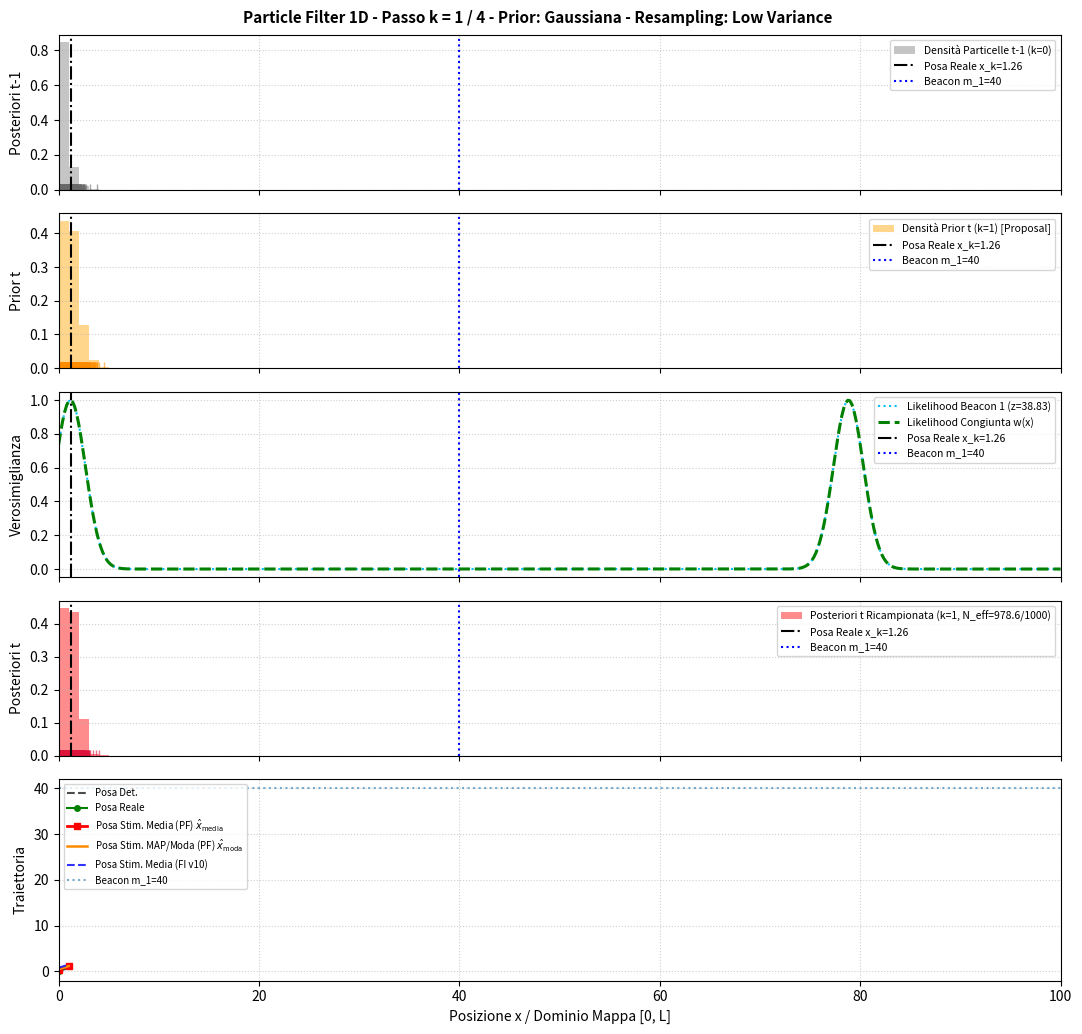
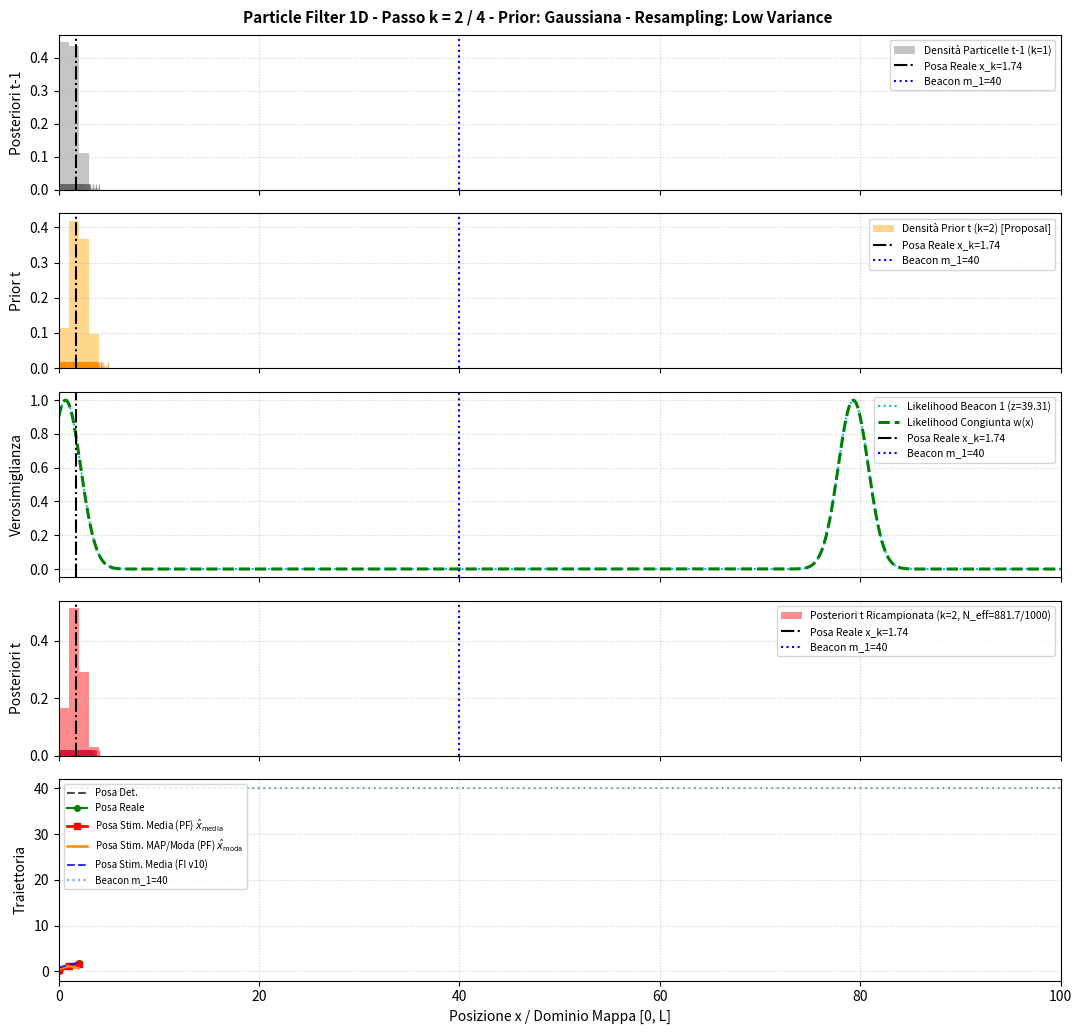
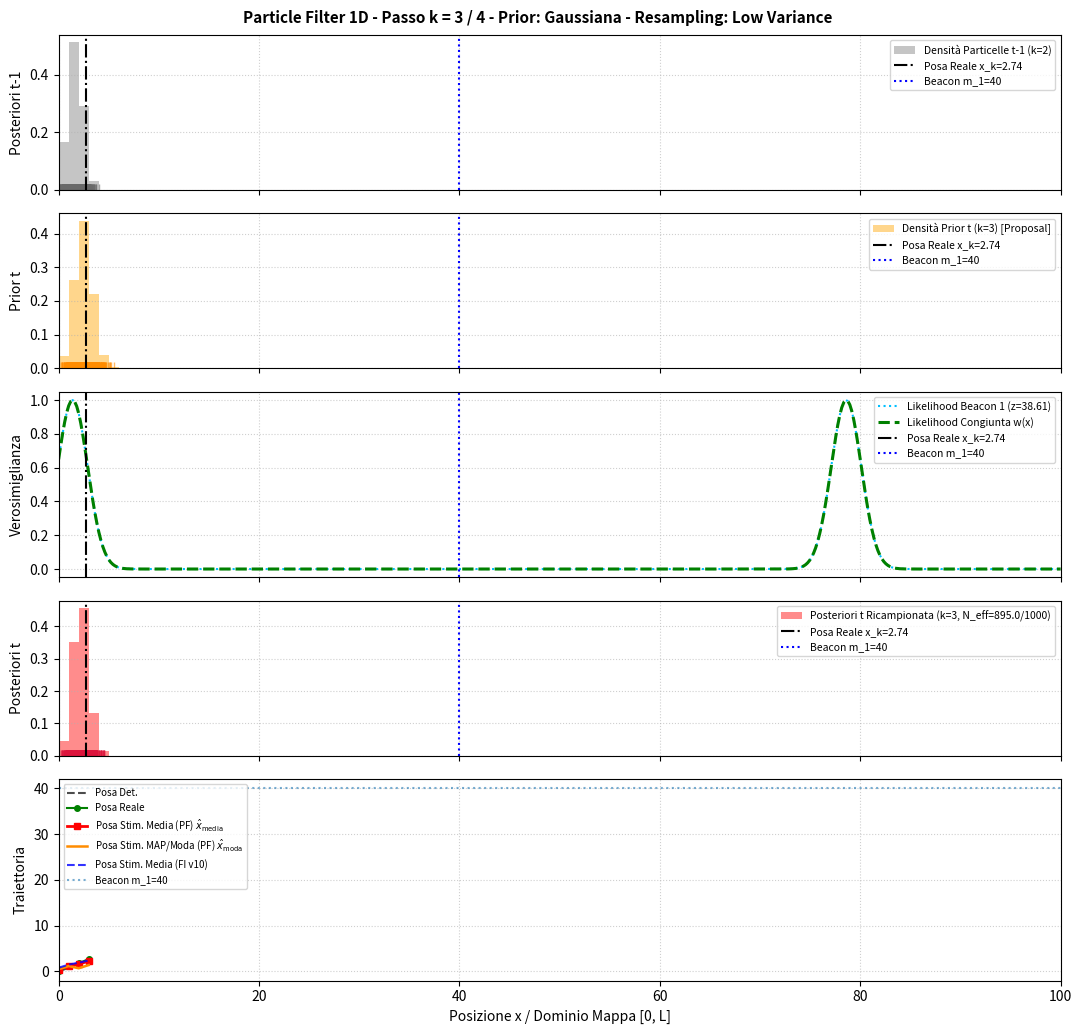
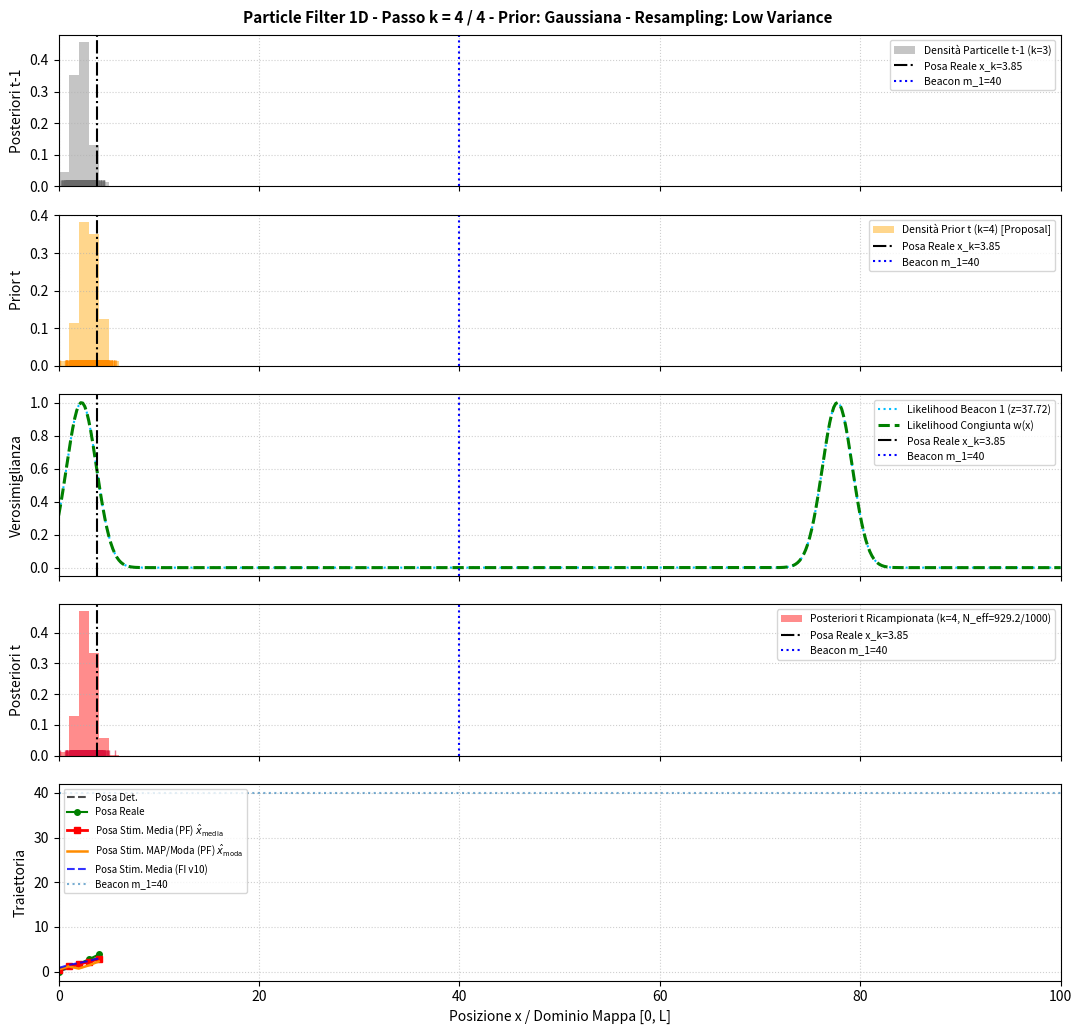
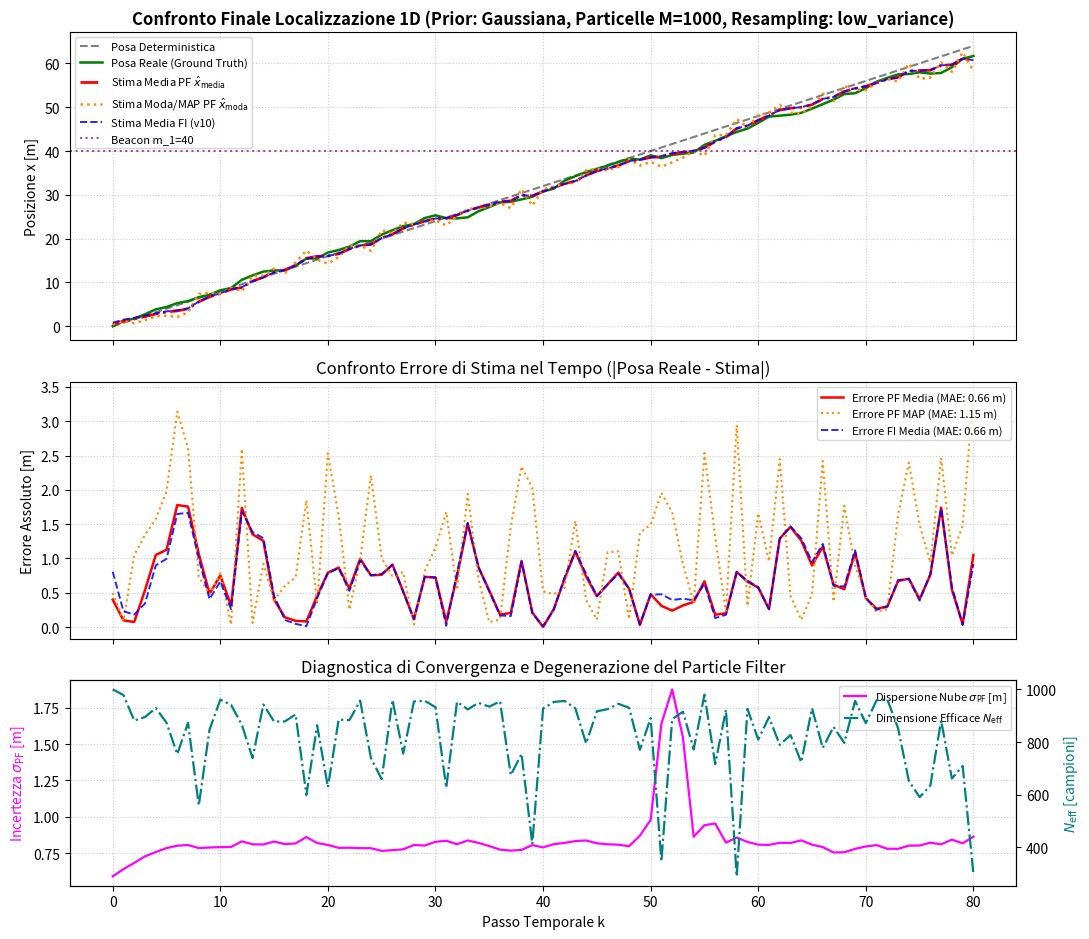

Reproduce these figures in Python, in order.
r"""
===============================================================================
PARTICLE FILTER PER ROBOT 1D (Monte Carlo Localization - MCL) - VERSIONE v1.0
Corso: Autonomous Robotics - Prof. Paolo Valigi
Data: 14 Ottobre 2026
Autore: Pair Programming Assistant (Antigravity) & Studente

DETTAGLI DEL MODELLO E SPECIFICHE DIDATTICHE:

1) MODELLO DI MOTO (Cinematica 1D Stocastica):
   - Equazione reale/stocastica del robot:
     x_{sto, k} = x_{sto, k-1} + u_k + nu_k,   con nu_k ~ N(0, sigma_x_sim^2)
   - Moto deterministico di riferimento (odometria ideale priva di rumore):
     x_{det, k} = x_{det, k-1} + u_k
   - Generazione di campioni nel filtro (Sample Motion Model / Proposal Distribution):
     x_t^[m] ~ p(x_t | x_{t-1}^[m], u_t)
     x_t^[m] = x_{t-1}^[m] + u_k + nu_{loc}^[m],  con nu_{loc}^[m] ~ N(0, sigma_x_loc^2)
   - Motivazione ingegneristica: a differenza del Filtro ad Istogramma (che richiede
     di calcolare la matrice di transizione discreta completa P(x_t | x_{t-1}, u_t)
     con costo O(K^2)), il Particle Filter richiede unicamente un modello *generativo*,
     estraendo campioni numerici in O(M).

2) MODELLO DI MISURA (Sensore Range da Beacon Noti):
   - Modello Diretto nel Simulatore (Ground Truth):
     z_{i, k} = |x_{sto, k} - m_i| + w_{i, k},  con w_{i, k} ~ N(0, sigma_z_sim^2)
   - Modello di Verosimiglianza nel Filtro (Measurement Model / Likelihood):
     Misura attesa per la particella m-esima: z_{exp, i}(x_t^[m]) = |x_t^[m] - m_i|
     Verosimiglianza del singolo beacon:
       L_i(x_t^[m]) = (1 / sqrt(2*pi*sigma_z_loc^2)) * exp( - (z_{i,k} - z_{exp, i})^2 / (2*sigma_z_loc^2) )
     Verosimiglianza congiunta (Fattore di Importanza non normalizzato):
       w_t^[m] = PROD_i L_i(x_t^[m])

3) IMPORTANCE SAMPLING E RICAMPIONAMENTO (SIR - Sampling Importance Resampling):
   - Self-Normalized Importance Sampling (SNIS):
     Poiché la target f(x) = bel(x_t) è nota solo a meno della costante eta = 1/p(z_t),
     calcoliamo i pesi grezzi w_t^[m] = p(z_t | x_t^[m]) e li normalizziamo:
       \tilde{w}_t^[m] = w_t^[m] / SUM_j(w_t^[j])
   - Numero Effettivo di Particelle (Diagnostica di Degenerazione):
     N_eff = 1 / SUM_m (\tilde{w}_t^[m])^2   in [1, M]
   - Algoritmi di Ricampionamento implementati:
     a) Low-Variance Resampling (Campionamento Sistematico di Thrun, O(M)):
        Pettine a passo fisso 1/M con singolo offset casuale r in [0, 1/M).
        Minimizza la varianza di campionamento ed è lo standard in ROS/AMCL.
     b) Roulette Wheel (Multinomial Resampling, O(M log M)):
        Campionamento indipendente con ricerca dicotomica su CDF discreta.

4) STIME DELLA POSA E CONFRONTO:
   - Stima Media (Valore Atteso Pesato): \hat{x}_mean = SUM_m (\tilde{w}_t^[m] * x_t^[m])
   - Stima Moda (Maximum A Posteriori - MAP): posa della particella con peso massimo
   - Benchmark integrato con Filtro ad Istogramma (v10) per confronto contestuale.
===============================================================================
"""

import math
import numpy as np
import matplotlib.pyplot as plt


# =============================================================================
# 1. CLASSE SIMULATORE (Mondo Reale e Generazione Dati)
# =============================================================================
class SimulatoreRobot1D:
    """
    Simula la fisica, la cinematica del robot e le osservazioni dei sensori (Ground Truth).
    Mantiene la perfetta compatibilità e parità di condizioni rispetto al file v10.
    """

    def __init__(
        self,
        L: float = 100.0,
        x0: float = 0.0,
        T_finale: int = 80,
        u_x: float = 0.8,
        landmarks: list = None,
        sigma_x_sim: float = 0.5,
        sigma_z_sim: float = 1.5,
        seed: int = 42,  # Impostare a None per disattivare la riproducibilità deterministica
    ):
        """
        Inizializza l'ambiente di simulazione reale.

        Scelta progettuale del seed: fissare il seed consente di generare esattamente
        la stessa traiettoria reale e le stesse misure rumorose, rendendo possibile un
        confronto equo, oggettivo e ripetibile tra Histogram Filter e Particle Filter.
        """
        if seed is not None:
            np.random.seed(seed)

        self.L = float(L)
        self.x0 = float(x0)
        self.T_finale = int(T_finale)
        self.u_x = float(u_x)
        self.landmarks = list(landmarks) if landmarks is not None else [25.0]
        self.sigma_x_sim = float(sigma_x_sim)
        self.sigma_z_sim = float(sigma_z_sim)

    def modello_moto(self, x_prev: float, u: float, stocastico: bool = True) -> float:
        """
        Simula il moto fisico 1D del veicolo.
        x_k = x_{k-1} + u + nu_k, con nu_k ~ N(0, sigma_x_sim^2)
        """
        rumore = np.random.normal(0.0, self.sigma_x_sim) if stocastico else 0.0
        return x_prev + u + rumore

    def modello_misura_diretto(self, x: float, stocastico: bool = True) -> np.ndarray:
        """
        Simula la lettura sensoriale di distanza (range) rispetto a tutti i beacon noti.
        z_{i, k} = |x - m_i| + w_{i, k}, con w_{i, k} ~ N(0, sigma_z_sim^2)
        """
        misure = []
        for m in self.landmarks:
            z_aspettata = abs(x - m)
            rumore = np.random.normal(0.0, self.sigma_z_sim) if stocastico else 0.0
            misure.append(z_aspettata + rumore)
        return np.array(misure, dtype=float)

    def genera_traiettoria(self):
        """
        Genera a priori l'intera sequenza temporale di stati reali e misure rumorose.
        Ritorna:
            x_det: traiettoria puramente deterministica (senza rumore)
            x_sto: traiettoria reale del robot (Ground Truth stocastica)
            z_sto: matrice delle misure (T_finale + 1, num_landmarks)
        """
        num_lm = len(self.landmarks)
        x_det = np.zeros(self.T_finale + 1, dtype=float)
        x_sto = np.zeros(self.T_finale + 1, dtype=float)
        z_sto = np.zeros((self.T_finale + 1, num_lm), dtype=float)

        x_det[0] = self.x0
        x_sto[0] = self.x0
        z_sto[0] = self.modello_misura_diretto(x_sto[0], stocastico=True)

        for k in range(1, self.T_finale + 1):
            x_det[k] = self.modello_moto(x_det[k - 1], self.u_x, stocastico=False)
            x_sto[k] = self.modello_moto(x_sto[k - 1], self.u_x, stocastico=True)
            z_sto[k] = self.modello_misura_diretto(x_sto[k], stocastico=True)

        return x_det, x_sto, z_sto


# =============================================================================
# 2. CLASSE FILTRO A PARTICELLE (Monte Carlo Localization - 1D MCL)
# =============================================================================
class FiltroParticelle1D:
    """
    Implementa l'algoritmo di stima stocastica non-parametrica tramite Particle Filter (MCL).
    Rappresenta la distribuzione di probabilità continua tramite un set di M particelle pesate.
    """

    def __init__(
        self,
        L: float,
        u_x: float,
        landmarks: list,
        M: int = 1000,
        sigma_x_loc: float = 0.5,
        sigma_z_loc: float = 1.5,
        tipo_prior: str = "gaussiana",
        sigma_prior: float = 1.0,
        x0_prior: float = 0.0,
        metodo_resampling: str = "low_variance",
        gestione_bordi: str = "clip",
    ):
        """
        Inizializza il Particle Filter.

        Parametri:
            L: estensione dello spazio continuo [0, L]
            u_x: comando di controllo di traslazione nominale
            landmarks: posizioni note dei beacon
            M: numero di particelle (campioni stocastici)
            sigma_x_loc: deviazione standard del modello di moto ipotizzato dal filtro
            sigma_z_loc: deviazione standard del modello di misura ipotizzato dal filtro
            tipo_prior: 'gaussiana' (tracking) o 'uniforme' (global localization)
            sigma_prior: deviazione standard dell'incertezza iniziale se gaussiana
            x0_prior: valore medio della posa iniziale ipotizzata se gaussiana
            metodo_resampling: 'low_variance' (predefinito) o 'roulette_wheel'
            gestione_bordi: 'clip' (satura in [0, L]) o 'free' (lascia particelle libere)
        """
        self.L = float(L)
        self.u_x = float(u_x)
        self.landmarks = list(landmarks)
        self.M = int(M)
        self.sigma_x_loc = float(sigma_x_loc)
        self.sigma_z_loc = float(sigma_z_loc)
        self.tipo_prior = tipo_prior.lower()
        self.sigma_prior = float(sigma_prior)
        self.x0_prior = float(x0_prior)
        self.metodo_resampling = metodo_resampling.lower()
        self.gestione_bordi = gestione_bordi.lower()

        # Inizializzazione della popolazione di particelle e dei pesi
        self.particelle = self.inizializza_particelle()
        self.pesi = np.ones(self.M, dtype=float) / float(self.M)
        self.pesi_non_normalizzati = self.pesi.copy()

    def inizializza_particelle(self) -> np.ndarray:
        """
        Genera la popolazione iniziale delle M particelle nello spazio di stato continuo.

        Scelta algoritmica:
        - 'uniforme': campiona M punti casuali da U(0, L). Modella la 'Global Localization',
          in cui non abbiamo alcuna conoscenza pregressa sulla posizione iniziale.
        - 'gaussiana': campiona da N(x0_prior, sigma_prior^2). Modella il 'Position Tracking',
          in cui disponiamo di una stima a priori con incertezza limitata attorno a x0.
        """
        if self.tipo_prior == "uniforme":
            p = np.random.uniform(0.0, self.L, size=self.M)
        elif self.tipo_prior == "gaussiana":
            p = np.random.normal(self.x0_prior, self.sigma_prior, size=self.M)
            if self.gestione_bordi == "clip":
                p = np.clip(p, 0.0, self.L)
        else:
            raise ValueError("tipo_prior deve essere 'gaussiana' oppure 'uniforme'")
        return p

    def applica_vincolo_bordi(self, particelle: np.ndarray) -> np.ndarray:
        """
        Mantiene le particelle all'interno del dominio fisico della mappa [0, L].
        Scelta di saturazione (clipping): impedisce a particelle rumorose di evadere
        dall'arena nota durante il campionamento della predizione.
        """
        if self.gestione_bordi == "clip":
            return np.clip(particelle, 0.0, self.L)
        return particelle

    def passo_predizione(self, particelle_attuali: np.ndarray) -> np.ndarray:
        """
        Passo di Predizione (Motion Model / Proposal Distribution g(x)):
        Per ciascuna particella m, propaga lo stato secondo il comando u_x
        aggiungendo rumore stocastico gaussiano indipendente:
            x_t^[m] = x_{t-1}^[m] + u_x + nu^[m],  nu^[m] ~ N(0, sigma_x_loc^2)

        Motivazione teorica: ogni particella sperimenta una realizzazione stocastica
        indipendente del rumore di attuazione. Questo garantisce che la nube si disperda
        in modo realistico in assenza di misure correttive.
        """
        rumore_moto = np.random.normal(0.0, self.sigma_x_loc, size=self.M)
        particelle_predette = particelle_attuali + self.u_x + rumore_moto
        return self.applica_vincolo_bordi(particelle_predette)

    def calcola_pesi_misura(
        self, particelle: np.ndarray, z_misure: np.ndarray
    ) -> tuple:
        """
        Passo di Correzione (Measurement Model / Likelihood Weighting):
        Valuta la verosimiglianza delle misure osservate z_misure rispetto a ciascuna
        ipotesi di posa x_t^[m].

        Per prevenire l'underflow numerico nel prodotto di molteplici esponenziali,
        il calcolo della verosimiglianza congiunta viene eseguito nel dominio logaritmico
        tramite il 'Log-Sum-Exp trick' prima della normalizzazione.

        Ritorna:
            pesi_normalizzati: \tilde{w}_t^[m] tale che SUM \tilde{w}_t^[m] = 1.0
            pesi_grezzi: verosimiglianza congiunta non normalizzata w_t^[m]
            like_singole_per_particella: lista delle likelihood per singolo beacon
        """
        log_like_joint = np.zeros(self.M, dtype=float)
        like_singole = []

        costante_norm = 1.0 / (self.sigma_z_loc * math.sqrt(2.0 * math.pi))

        for idx, m in enumerate(self.landmarks):
            z_exp = np.abs(particelle - m)
            errore_misura = z_misure[idx] - z_exp
            log_l_i = -0.5 * (errore_misura / self.sigma_z_loc) ** 2

            # Likelihood del singolo beacon per ogni particella
            l_i = costante_norm * np.exp(log_l_i)
            like_singole.append(l_i)

            # Accumulo dei logaritmi per il prodotto congiunto (indipendenza condizionata)
            log_like_joint += log_l_i

        # Calcolo stabile dei pesi congiunti (sottrazione del massimo per evitare underflow)
        max_log = np.max(log_like_joint)
        pesi_grezzi = np.exp(log_like_joint - max_log)

        somma_pesi = np.sum(pesi_grezzi)
        if somma_pesi > 0.0 and not np.isnan(somma_pesi):
            pesi_normalizzati = pesi_grezzi / somma_pesi
        else:
            # Fallback di sicurezza: se tutte le particelle sono degeneri, assegna pesi uniformi
            pesi_normalizzati = np.ones(self.M, dtype=float) / float(self.M)

        return pesi_normalizzati, pesi_grezzi, like_singole

    def calcola_neff(self, pesi_norm: np.ndarray) -> float:
        """
        Calcola il numero effettivo di particelle (Effective Sample Size - N_eff):
            N_eff = 1.0 / SUM_m (\tilde{w}_t^[m]^2)

        Significato fisico:
        - N_eff = M: tutti i pesi sono identici (1/M), massima varianza campionaria.
        - N_eff -> 1: una singola particella domina la popolazione, collasso statistico
          (particle depletion / degeneracy).
        """
        somma_quadrati = np.sum(pesi_norm**2)
        if somma_quadrati > 0.0:
            return float(1.0 / somma_quadrati)
        return 1.0

    def ricampionamento(
        self, particelle: np.ndarray, pesi_norm: np.ndarray
    ) -> np.ndarray:
        """
        Passo di Ricampionamento (Resampling with replacement):
        Estrae M nuove particelle equiprobabili selezionando quelle con peso maggiore
        ed eliminando quelle con peso trascurabile.

        Implementa due strategie selezionabili:
        1. 'low_variance' (Campionamento Sistematico / Pettine di Thrun):
           Estrae un singolo offset casuale r in [0, 1/M) e scorre la CDF con passo
           costante 1/M. Vantaggi: complessità deterministica O(M), azzera la varianza
           di campionamento tra campioni e assicura che qualsiasi particella con
           peso >= 1/M venga inclusa con certezza.
        2. 'roulette_wheel' (Campionamento Multinomiale Indipendente):
           Estrae M numeri casuali indipendenti in [0, 1) e usa la ricerca binaria O(M log M).
        """
        if self.metodo_resampling == "low_variance":
            nuove_particelle = np.empty(self.M, dtype=float)
            r = np.random.uniform(0.0, 1.0 / float(self.M))
            c = pesi_norm[0]
            i = 0

            for m in range(self.M):
                u = r + float(m) / float(self.M)
                while u > c and i < self.M - 1:
                    i += 1
                    c += pesi_norm[i]
                nuove_particelle[m] = particelle[i]

            return nuove_particelle

        elif self.metodo_resampling == "roulette_wheel":
            indici = np.random.choice(
                self.M, size=self.M, replace=True, p=pesi_norm
            )
            return particelle[indici].copy()

        else:
            raise ValueError(
                f"Metodo di ricampionamento non valido: '{self.metodo_resampling}'"
            )

    def calcola_stima_media(
        self, particelle: np.ndarray, pesi_norm: np.ndarray
    ) -> float:
        r"""
        Calcola la stima della posa come Valore Atteso Pesato (Media Empirica):
            \hat{x}_mean = SUM_m (\tilde{w}_t^[m] * x_t^[m])
        """
        return float(np.sum(particelle * pesi_norm))

    def calcola_stima_moda(
        self, particelle: np.ndarray, pesi_norm: np.ndarray
    ) -> float:
        """
        Calcola la stima della posa come Moda (Maximum A Posteriori - MAP):
        Identifica la particella che possiede il peso di verosimiglianza massimo
        all'istante corrente prima del ricampionamento.
        """
        idx_max = np.argmax(pesi_norm)
        return float(particelle[idx_max])

    def calcola_dispersione(
        self, particelle: np.ndarray, stima_media: float, pesi_norm: np.ndarray
    ) -> float:
        """
        Calcola la deviazione standard pesata della nube di particelle (misura di incertezza).
        """
        varianza = np.sum(pesi_norm * (particelle - stima_media) ** 2)
        return float(np.sqrt(max(0.0, varianza)))


# =============================================================================
# 3. CLASSE FILTRO AD ISTOGRAMMA (Per Benchmark e Confronto Diretto)
# =============================================================================
class FiltroIstogramma1D:
    """
    Filtro ad Istogramma discreto (Markov Localization su Griglia) conforme a v10.
    Incluso per consentire il confronto analitico e grafico richiesto dall'assignment.
    """

    def __init__(
        self,
        L: float,
        u_x: float,
        landmarks: list,
        bin_size: float = 0.5,
        sigma_x_loc: float = 0.5,
        sigma_z_loc: float = 1.5,
        tipo_prior: str = "gaussiana",
        sigma_prior: float = 1.0,
        x0_prior: float = 0.0,
    ):
        self.L = float(L)
        self.u_x = float(u_x)
        self.landmarks = list(landmarks)
        self.bin_size = float(bin_size)
        self.n_bins = int(np.ceil(self.L / self.bin_size))
        self.bin_edges = np.linspace(0.0, self.L, self.n_bins + 1)
        self.bin_centers = (self.bin_edges[:-1] + self.bin_edges[1:]) / 2.0

        self.sigma_x_loc = float(sigma_x_loc)
        self.sigma_z_loc = float(sigma_z_loc)
        self.tipo_prior = tipo_prior.lower()
        self.sigma_prior = float(sigma_prior)
        self.x0_prior = float(x0_prior)

        self._costruisci_matrice_transizione()
        self.belief = self.inizializza_belief()

    def inizializza_belief(self) -> np.ndarray:
        if self.tipo_prior == "uniforme":
            b = np.ones(self.n_bins, dtype=float) / float(self.n_bins)
        elif self.tipo_prior == "gaussiana":
            b = np.exp(
                -0.5 * ((self.bin_centers - self.x0_prior) / self.sigma_prior) ** 2
            )
            somma = np.sum(b)
            b = b / somma if somma > 0 else np.ones(self.n_bins) / self.n_bins
        else:
            raise ValueError("tipo_prior deve essere 'gaussiana' o 'uniforme'")
        return b

    def _costruisci_matrice_transizione(self):
        grid_i, grid_j = np.meshgrid(self.bin_centers, self.bin_centers, indexing="ij")
        delta_x = grid_i - (grid_j + self.u_x)
        self.transition_matrix = np.exp(-0.5 * (delta_x / self.sigma_x_loc) ** 2) / (
            self.sigma_x_loc * math.sqrt(2.0 * math.pi)
        )
        self.transition_matrix /= np.sum(self.transition_matrix, axis=0, keepdims=True)

    def modello_misura_inverso(self, z_misure: np.ndarray):
        like_singole = []
        like_joint = np.ones(self.n_bins, dtype=float)
        for i, m in enumerate(self.landmarks):
            z_exp = np.abs(self.bin_centers - m)
            like_i = np.exp(-0.5 * ((z_misure[i] - z_exp) / self.sigma_z_loc) ** 2)
            like_singole.append(like_i)
            like_joint *= like_i
        return like_singole, like_joint

    def passo_predizione(self, belief_attuale: np.ndarray) -> np.ndarray:
        return self.transition_matrix @ belief_attuale

    def passo_correzione(self, belief_pred: np.ndarray, z_misure: np.ndarray):
        like_singole, like_joint = self.modello_misura_inverso(z_misure)
        belief_updated = belief_pred * like_joint
        sum_b = np.sum(belief_updated)
        belief_post = belief_updated / sum_b if sum_b > 0 else belief_pred
        return belief_post, like_singole, like_joint

    def calcola_stima_media(self, belief: np.ndarray) -> float:
        return float(np.sum(self.bin_centers * belief))

    def calcola_stima_moda(self, belief: np.ndarray) -> float:
        idx_max = np.argmax(belief)
        return float(self.bin_centers[idx_max])


# =============================================================================
# 4. CLASSE VISUALIZZATORE (5 Pannelli per Particle Filter e Confronto)
# =============================================================================
class VisualizzatoreLocalizzazione1D:
    """
    Gestisce la visualizzazione a 5 pannelli specifica per il Particle Filter,
    mantenendo la piena aderenza visiva al layout della lezione del professore.
    """

    def __init__(
        self,
        L: float,
        landmarks: list,
        visualizza: bool = True,
        salva: bool = False,
        confronta_histogram: bool = True,
        metodo_resampling: str = "low_variance",
    ):
        self.L = float(L)
        self.landmarks = list(landmarks)
        self.visualizza = visualizza
        self.salva = salva
        self.confronta_histogram = confronta_histogram
        self.metodo_resampling = str(metodo_resampling)

    def mostra_passo_dettagliato(
        self,
        k: int,
        N_iniziali: int,
        particelle_prev: np.ndarray,
        particelle_pred: np.ndarray,
        particelle_post: np.ndarray,
        pesi_norm: np.ndarray,
        z_k: np.ndarray,
        sigma_z: float,
        x_sto_k: float,
        t_hist: np.ndarray,
        x_det_hist: np.ndarray,
        x_sto_hist: np.ndarray,
        x_pf_mean_hist: np.ndarray,
        x_pf_mode_hist: np.ndarray,
        x_fi_mean_hist: np.ndarray = None,
        x_fi_mode_hist: np.ndarray = None,
        tipo_prior: str = "gaussiana",
        neff_k: float = 0.0,
        M: int = 1000,
        metodo_resampling: str = None,
    ):
        """
        Genera il grafico a 5 pannelli del Particle Filter:
        1) Posterior t-1: distribuzione empirica delle particelle al passo k-1
        2) Prior t: particelle propagate dal moto (proposal g) al passo k
        3) Verosimiglianza Sensoriale p(z | x): curva analitica valutata su griglia densa
        4) Posterior t: particelle ricampionate (target f) con istogramma di densità
        5) Traiettorie Temporali: confronto stime PF (e FI se attivo) vs Posa Reale
        """
        if not (self.visualizza or self.salva):
            return

        fig, axes = plt.subplots(
            5,
            1,
            figsize=(11, 10.5),
            sharex=True,
            gridspec_kw={"height_ratios": [1, 1, 1.2, 1, 1.3]},
        )
        (ax1, ax2, ax3, ax4, ax_bot) = axes

        # Funzione ausiliaria per linee verticali di riferimento (posa reale e beacon)
        def evidenzia_riferimenti(ax):
            ax.axvline(
                x=x_sto_k,
                color="black",
                linestyle="-.",
                linewidth=1.5,
                label=f"Posa Reale x_k={x_sto_k:.2f}",
            )
            colors = ["blue", "purple", "darkgreen", "crimson", "orange"]
            for idx, m in enumerate(self.landmarks):
                c = colors[idx % len(colors)]
                ax.axvline(
                    x=m,
                    color=c,
                    linestyle=":",
                    linewidth=1.5,
                    label=f"Beacon m_{idx + 1}={m}",
                )
            ax.grid(True, linestyle=":", alpha=0.6)

        # Griglia per istogrammi di densità delle particelle
        n_bins_vis = 100
        bins_vis = np.linspace(0.0, self.L, n_bins_vis + 1)

        # ---------------------------------------------------------------------
        # 1) Posteriori t-1 (k-1)
        # ---------------------------------------------------------------------
        ax1.hist(
            particelle_prev,
            bins=bins_vis,
            density=True,
            color="gray",
            alpha=0.45,
            edgecolor="none",
            label=f"Densità Particelle t-1 (k={k - 1})",
        )
        # Rug plot (campioni singoli alla base)
        ax1.plot(
            particelle_prev,
            np.zeros_like(particelle_prev),
            "|",
            color="dimgray",
            markersize=8,
            alpha=0.6,
        )
        evidenzia_riferimenti(ax1)
        ax1.set_ylabel("Posteriori t-1")
        ax1.legend(loc="upper right", fontsize=7.5)

        # ---------------------------------------------------------------------
        # 2) Prior t (k) - Dopo il comando di moto
        # ---------------------------------------------------------------------
        ax2.hist(
            particelle_pred,
            bins=bins_vis,
            density=True,
            color="orange",
            alpha=0.45,
            edgecolor="none",
            label=f"Densità Prior t (k={k}) [Proposal]",
        )
        ax2.plot(
            particelle_pred,
            np.zeros_like(particelle_pred),
            "|",
            color="darkorange",
            markersize=8,
            alpha=0.6,
        )
        evidenzia_riferimenti(ax2)
        ax2.set_ylabel("Prior t")
        ax2.legend(loc="upper right", fontsize=7.5)

        # ---------------------------------------------------------------------
        # 3) Likelihood Singole e Congiunta nello spazio continuo
        # ---------------------------------------------------------------------
        x_dense = np.linspace(0.0, self.L, 500)
        like_joint_dense = np.ones_like(x_dense)
        colors_like = ["deepskyblue", "darkorchid", "mediumseagreen", "chocolate"]

        costante_norm = 1.0 / (sigma_z * math.sqrt(2.0 * math.pi))
        for idx, m in enumerate(self.landmarks):
            z_exp_dense = np.abs(x_dense - m)
            l_i = costante_norm * np.exp(
                -0.5 * ((z_k[idx] - z_exp_dense) / sigma_z) ** 2
            )
            # Normalizzazione per resa visiva
            l_norm = l_i / np.max(l_i) if np.max(l_i) > 0 else l_i
            ax3.plot(
                x_dense,
                l_norm,
                color=colors_like[idx % len(colors_like)],
                linestyle=":",
                linewidth=1.5,
                label=f"Likelihood Beacon {idx + 1} (z={z_k[idx]:.2f})",
            )
            like_joint_dense *= l_i

        lj_norm = (
            like_joint_dense / np.max(like_joint_dense)
            if np.max(like_joint_dense) > 0
            else like_joint_dense
        )
        ax3.plot(
            x_dense,
            lj_norm,
            "green",
            linestyle="--",
            linewidth=2.2,
            label="Likelihood Congiunta w(x)",
        )
        evidenzia_riferimenti(ax3)
        ax3.set_ylabel("Verosimiglianza")
        ax3.legend(loc="upper right", fontsize=7.5)

        # ---------------------------------------------------------------------
        # 4) Posteriori t (k) - Dopo pesatura e ricampionamento
        # ---------------------------------------------------------------------
        ax4.hist(
            particelle_post,
            bins=bins_vis,
            density=True,
            color="red",
            alpha=0.45,
            edgecolor="none",
            label=f"Posteriori t Ricampionata (k={k}, N_eff={neff_k:.1f}/{M})",
        )
        ax4.plot(
            particelle_post,
            np.zeros_like(particelle_post),
            "|",
            color="crimson",
            markersize=8,
            alpha=0.6,
        )
        evidenzia_riferimenti(ax4)
        ax4.set_ylabel("Posteriori t")
        ax4.legend(loc="upper right", fontsize=7.5)

        # ---------------------------------------------------------------------
        # 5) Pannello Inferiore: Traiettorie e Stime Temporali
        # ---------------------------------------------------------------------
        ax_bot.plot(t_hist, x_det_hist, "k--", label="Posa Det.", alpha=0.7)
        ax_bot.plot(
            t_hist, x_sto_hist, "g-o", markersize=4, label="Posa Reale", linewidth=1.5
        )

        # Stime del Particle Filter
        ax_bot.plot(
            t_hist,
            x_pf_mean_hist,
            "r-s",
            markersize=4,
            label=r"Posa Stim. Media (PF) $\hat{x}_{\mathrm{media}}$",
            linewidth=2.0,
        )
        ax_bot.plot(
            t_hist,
            x_pf_mode_hist,
            color="darkorange",
            linestyle="-",
            markersize=4,
            label=r"Posa Stim. MAP/Moda (PF) $\hat{x}_{\mathrm{moda}}$",
            linewidth=1.8,
        )

        # Benchmark congiunto con Filtro ad Istogramma se attivo
        if self.confronta_histogram and x_fi_mean_hist is not None:
            ax_bot.plot(
                t_hist,
                x_fi_mean_hist,
                color="blue",
                linestyle="--",
                label="Posa Stim. Media (FI v10)",
                linewidth=1.5,
                alpha=0.8,
            )

        for idx, m in enumerate(self.landmarks):
            ax_bot.axhline(
                y=m, linestyle=":", alpha=0.6, label=f"Beacon m_{idx + 1}={m}"
            )

        ax_bot.set_xlim(0.0, self.L)
        ax_bot.set_xlabel("Posizione x / Dominio Mappa [0, L]")
        ax_bot.set_ylabel("Traiettoria")
        ax_bot.grid(True, linestyle=":", alpha=0.6)
        ax_bot.legend(loc="upper left", fontsize=7.0)

        nome_resampling = (
            metodo_resampling
            if metodo_resampling is not None
            else getattr(self, "metodo_resampling", "low_variance")
        )
        resampling_title = str(nome_resampling).replace("_", " ").title()

        fig.suptitle(
            f"Particle Filter 1D - Passo k = {k} / {N_iniziali} - Prior: {tipo_prior.capitalize()} "
            f"- Resampling: {resampling_title}",
            fontsize=11,
            fontweight="bold",
        )
        plt.tight_layout()

        # Salvataggio facoltativo su disco
        if self.salva:
            filename = f"particle_filter_{tipo_prior}_passo_{k}.png"
            fig.savefig(filename, dpi=300, bbox_inches="tight")
            print(f"[INFO] Grafico salvato: '{filename}'")

        # Visualizzazione interattiva passo-passo
        if self.visualizza:
            plt.ion()
            plt.show()
            plt.pause(0.1)
            input(
                f">>> [Passo k={k}/{N_iniziali}] Premi INVIO nel terminale per avanzare..."
            )
            plt.close(fig)
            plt.ioff()
        else:
            plt.close(fig)


# =============================================================================
# 5. CLASSE ESPERIMENTO (Orchestratore e Confronto Diretto PF vs FI)
# =============================================================================
class EsperimentoLocalizzazionePF:
    """
    Coordina la simulazione reale, l'esecuzione del Particle Filter e
    il benchmark facoltativo con l'Histogram Filter sulla medesima traiettoria.
    """

    def __init__(
        self,
        simulatore: SimulatoreRobot1D,
        filtro_pf: FiltroParticelle1D,
        visualizzatore: VisualizzatoreLocalizzazione1D,
        filtro_fi: FiltroIstogramma1D = None,
        N_iniziali: int = 4,
    ):
        self.sim = simulatore
        self.pf = filtro_pf
        self.vis = visualizzatore
        self.fi = filtro_fi
        self.N_iniziali = int(N_iniziali)

    def esegui(self):
        # 1. Genera traiettoria reale e misure del simulatore
        x_det, x_sto, z_sto = self.sim.genera_traiettoria()

        T = self.sim.T_finale
        # Strutture dati per le stime del Particle Filter
        x_pf_mean = np.zeros(T + 1, dtype=float)
        x_pf_mode = np.zeros(T + 1, dtype=float)
        sigma_pf = np.zeros(T + 1, dtype=float)
        neff_pf = np.zeros(T + 1, dtype=float)

        # Strutture dati per il Filtro ad Istogramma (se abilitato)
        x_fi_mean = np.zeros(T + 1, dtype=float) if self.fi is not None else None
        x_fi_mode = np.zeros(T + 1, dtype=float) if self.fi is not None else None

        # Stime iniziali al passo t = 0
        particelle_curr = self.pf.particelle.copy()
        pesi_curr = self.pf.pesi.copy()

        x_pf_mean[0] = self.pf.calcola_stima_media(particelle_curr, pesi_curr)
        x_pf_mode[0] = self.pf.calcola_stima_moda(particelle_curr, pesi_curr)
        sigma_pf[0] = self.pf.calcola_dispersione(particelle_curr, x_pf_mean[0], pesi_curr)
        neff_pf[0] = self.pf.calcola_neff(pesi_curr)

        if self.fi is not None:
            b_fi_curr = self.fi.belief.copy()
            x_fi_mean[0] = self.fi.calcola_stima_media(b_fi_curr)
            x_fi_mode[0] = self.fi.calcola_stima_moda(b_fi_curr)

        # 2. Ciclo temporale di stima bayesiana
        for k in range(1, T + 1):
            particelle_prev = particelle_curr.copy()

            # --- PARTICLE FILTER: CICLO PREDIZIONE - CORREZIONE - RICAMPIONAMENTO ---
            # a) Predizione: campiona dal modello di moto (Proposal g)
            particelle_pred = self.pf.passo_predizione(particelle_prev)

            # b) Correzione: calcola i pesi di importanza tramite verosimiglianza di misura
            pesi_norm, pesi_grezzi, like_singole = self.pf.calcola_pesi_misura(
                particelle_pred, z_sto[k]
            )

            # c) Diagnostica di degenerazione
            neff_k = self.pf.calcola_neff(pesi_norm)
            neff_pf[k] = neff_k

            # d) Calcolo stime di posa prima o durante il ricampionamento
            x_pf_mean[k] = self.pf.calcola_stima_media(particelle_pred, pesi_norm)
            x_pf_mode[k] = self.pf.calcola_stima_moda(particelle_pred, pesi_norm)
            sigma_pf[k] = self.pf.calcola_dispersione(
                particelle_pred, x_pf_mean[k], pesi_norm
            )

            # e) Ricampionamento con rimpiazzo (Target f)
            particelle_post = self.pf.ricampionamento(particelle_pred, pesi_norm)
            particelle_curr = particelle_post.copy()

            # --- FILTRO AD ISTOGRAMMA (BENCHMARK CONGIUNTO) ---
            if self.fi is not None:
                b_fi_pred = self.fi.passo_predizione(b_fi_curr)
                b_fi_curr, _, _ = self.fi.passo_correzione(b_fi_pred, z_sto[k])
                x_fi_mean[k] = self.fi.calcola_stima_media(b_fi_curr)
                x_fi_mode[k] = self.fi.calcola_stima_moda(b_fi_curr)

            # --- VISUALIZZAZIONE PASSO-PASSO DEI PRIMI PASSI ---
            if k <= self.N_iniziali:
                self.vis.mostra_passo_dettagliato(
                    k=k,
                    N_iniziali=self.N_iniziali,
                    particelle_prev=particelle_prev,
                    particelle_pred=particelle_pred,
                    particelle_post=particelle_post,
                    pesi_norm=pesi_norm,
                    z_k=z_sto[k],
                    sigma_z=self.pf.sigma_z_loc,
                    x_sto_k=x_sto[k],
                    t_hist=np.arange(k + 1),
                    x_det_hist=x_det[: k + 1],
                    x_sto_hist=x_sto[: k + 1],
                    x_pf_mean_hist=x_pf_mean[: k + 1],
                    x_pf_mode_hist=x_pf_mode[: k + 1],
                    x_fi_mean_hist=x_fi_mean[: k + 1] if self.fi is not None else None,
                    x_fi_mode_hist=x_fi_mode[: k + 1] if self.fi is not None else None,
                    tipo_prior=self.pf.tipo_prior,
                    neff_k=neff_k,
                    M=self.pf.M,
                    metodo_resampling=self.pf.metodo_resampling,
                )

        t_axis = np.arange(T + 1)
        risultati = {
            "t": t_axis,
            "x_det": x_det,
            "x_sto": x_sto,
            "z_sto": z_sto,
            "x_pf_mean": x_pf_mean,
            "x_pf_mode": x_pf_mode,
            "sigma_pf": sigma_pf,
            "neff_pf": neff_pf,
            "x_fi_mean": x_fi_mean,
            "x_fi_mode": x_fi_mode,
        }
        return risultati


# =============================================================================
# ESECUZIONE E COMPARAZIONE FINALE (Main Script)
# =============================================================================
if __name__ == "__main__":
    print("=" * 80)
    print("AVVIO SIMULAZIONE: 1D PARTICLE FILTER (Monte Carlo Localization)")
    print("Confronto Sperimentale Diretto con Histogram Filter (v10)")
    print("=" * 80)

    # -------------------------------------------------------------------------
    # PARAMETRI AMBIENTALI E CONFIGURAZIONE MISSIONE
    # -------------------------------------------------------------------------
    L_MAPPA: float = 100.0  # Lunghezza del segmento 1D [0, L]
    BEACONS: list = [40]  # Posizione del/i beacon noto/i (es. [25.0] o [25.0, 75.0])
    T_FINALE: int = 80  # Orizzonte temporale di simulazione
    U_NOMINALE: float = 0.8  # Comando di avanzamento nominale

    # Parametri di rumore
    SIGMA_X_SIM: float = 0.5  # Deviazione standard rumore di moto reale
    SIGMA_Z_SIM: float = 1.5  # Deviazione standard rumore di misura reale
    SEED_SIMULAZIONE: int = 42  # Seed deterministico per riproducibilità (None per casuale)

    # -------------------------------------------------------------------------
    # FLAG DI CONTROLLO OPERATIVO
    # -------------------------------------------------------------------------
    ATTIVA_VISUALIZZAZIONE_PF: bool = True  # True per animazione grafica passo-passo
    ATTIVA_SALVATAGGIO_PF: bool = False  # True per salvare su file PNG i grafici
    ATTIVA_CONFRONTO_HISTOGRAM: bool = True  # True per eseguire e confrontare anche il FI v10
    PASSI_VISUALIZZAZIONE: int = 4  # Numero di passi iniziali mostrati in dettaglio

    # -------------------------------------------------------------------------
    # PARAMETRI SPECIFICI DEI FILTRI
    # -------------------------------------------------------------------------
    TIPO_PRIOR: str = "gaussiana"  # 'gaussiana' (Position Tracking) o 'uniforme' (Global Localization)
    X0_PRIOR: float = 0.0
    SIGMA_PRIOR: float = 1.0

    # Configurazione Particle Filter
    NUMERO_PARTICELLE_M: int = 1000  # Cardinalità della popolazione M
    METODO_RESAMPLING: str = (
        "low_variance"  # 'low_variance' (consigliato O(M)) o 'roulette_wheel'
    )

    # Configurazione Histogram Filter (Benchmark)
    BIN_SIZE_FI: float = 0.5  # Risoluzione spaziale griglia (200 celle)

    # -------------------------------------------------------------------------
    # 1. Istanziazione del Simulatore
    # -------------------------------------------------------------------------
    simulatore = SimulatoreRobot1D(
        L=L_MAPPA,
        x0=0.0,
        T_finale=T_FINALE,
        u_x=U_NOMINALE,
        landmarks=BEACONS,
        sigma_x_sim=SIGMA_X_SIM,
        sigma_z_sim=SIGMA_Z_SIM,
        seed=SEED_SIMULAZIONE,
    )

    # -------------------------------------------------------------------------
    # 2. Istanziazione del Filtro a Particelle (MCL)
    # -------------------------------------------------------------------------
    filtro_pf = FiltroParticelle1D(
        L=L_MAPPA,
        u_x=U_NOMINALE,
        landmarks=BEACONS,
        M=NUMERO_PARTICELLE_M,
        sigma_x_loc=SIGMA_X_SIM,
        sigma_z_loc=SIGMA_Z_SIM,
        tipo_prior=TIPO_PRIOR,
        sigma_prior=SIGMA_PRIOR,
        x0_prior=X0_PRIOR,
        metodo_resampling=METODO_RESAMPLING,
        gestione_bordi="clip",
    )

    # -------------------------------------------------------------------------
    # 3. Istanziazione del Filtro ad Istogramma (Opzionale per Benchmark)
    # -------------------------------------------------------------------------
    filtro_fi = None
    if ATTIVA_CONFRONTO_HISTOGRAM:
        filtro_fi = FiltroIstogramma1D(
            L=L_MAPPA,
            u_x=U_NOMINALE,
            landmarks=BEACONS,
            bin_size=BIN_SIZE_FI,
            sigma_x_loc=SIGMA_X_SIM,
            sigma_z_loc=SIGMA_Z_SIM,
            tipo_prior=TIPO_PRIOR,
            sigma_prior=SIGMA_PRIOR,
            x0_prior=X0_PRIOR,
        )

    # -------------------------------------------------------------------------
    # 4. Istanziazione del Visualizzatore
    # -------------------------------------------------------------------------
    visualizzatore = VisualizzatoreLocalizzazione1D(
        L=L_MAPPA,
        landmarks=BEACONS,
        visualizza=ATTIVA_VISUALIZZAZIONE_PF,
        salva=ATTIVA_SALVATAGGIO_PF,
        confronta_histogram=ATTIVA_CONFRONTO_HISTOGRAM,
        metodo_resampling=METODO_RESAMPLING,
    )

    # -------------------------------------------------------------------------
    # 5. Esecuzione dell'Esperimento
    # -------------------------------------------------------------------------
    esperimento = EsperimentoLocalizzazionePF(
        simulatore=simulatore,
        filtro_pf=filtro_pf,
        visualizzatore=visualizzatore,
        filtro_fi=filtro_fi,
        N_iniziali=PASSI_VISUALIZZAZIONE,
    )

    res = esperimento.esegui()

    t = res["t"]
    x_det = res["x_det"]
    x_sto = res["x_sto"]
    x_pf_mean = res["x_pf_mean"]
    x_pf_mode = res["x_pf_mode"]
    sigma_pf = res["sigma_pf"]
    neff_pf = res["neff_pf"]

    # Calcolo metriche prestazionali (Errore Assoluto Medio e RMSE)
    err_pf_mean = np.abs(x_sto - x_pf_mean)
    err_pf_mode = np.abs(x_sto - x_pf_mode)
    mae_pf_mean = np.mean(err_pf_mean)
    rmse_pf_mean = np.sqrt(np.mean((x_sto - x_pf_mean) ** 2))

    print("\n" + "=" * 50)
    print("METRICHE PRESTAZIONALI - PARTICLE FILTER (MCL):")
    print(f"  * MAE Media Pesata:   {mae_pf_mean:.3f} m")
    print(f"  * RMSE Media Pesata:  {rmse_pf_mean:.3f} m")
    print(f"  * MAE Moda/MAP:       {np.mean(err_pf_mode):.3f} m")
    print(f"  * N_eff Medio:        {np.mean(neff_pf):.1f} / {NUMERO_PARTICELLE_M}")
    print("=" * 50)

    if ATTIVA_CONFRONTO_HISTOGRAM:
        x_fi_mean = res["x_fi_mean"]
        x_fi_mode = res["x_fi_mode"]
        err_fi_mean = np.abs(x_sto - x_fi_mean)
        mae_fi_mean = np.mean(err_fi_mean)
        rmse_fi_mean = np.sqrt(np.mean((x_sto - x_fi_mean) ** 2))
        print("METRICHE PRESTAZIONALI - HISTOGRAM FILTER (v10):")
        print(f"  * MAE Media Discreta: {mae_fi_mean:.3f} m")
        print(f"  * RMSE Media:         {rmse_fi_mean:.3f} m")
        print(f"  * MAE Moda/MAP:       {np.mean(np.abs(x_sto - x_fi_mode)):.3f} m")
        print("=" * 50 + "\n")

    # -------------------------------------------------------------------------
    # 6. GRAFICO FINALE RIASSUNTIVO (3 Subplot di Analisi)
    # -------------------------------------------------------------------------
    fig_final, (ax1, ax2, ax3) = plt.subplots(
        3, 1, figsize=(11, 9.5), sharex=True, gridspec_kw={"height_ratios": [1.2, 1, 0.8]}
    )

    # Subplot 1: Traiettorie a confronto
    ax1.plot(t, x_det, "k--", label="Posa Deterministica", alpha=0.5)
    ax1.plot(t, x_sto, "g-", label="Posa Reale (Ground Truth)", linewidth=1.8)
    ax1.plot(
        t,
        x_pf_mean,
        "r-.",
        label=r"Stima Media PF $\hat{x}_{\mathrm{media}}$",
        linewidth=2.0,
    )
    ax1.plot(
        t,
        x_pf_mode,
        color="darkorange",
        linestyle=":",
        label=r"Stima Moda/MAP PF $\hat{x}_{\mathrm{moda}}$",
        linewidth=1.8,
    )
    if ATTIVA_CONFRONTO_HISTOGRAM:
        ax1.plot(
            t,
            x_fi_mean,
            color="blue",
            linestyle="--",
            label="Stima Media FI (v10)",
            linewidth=1.4,
            alpha=0.85,
        )
    for idx, m in enumerate(BEACONS):
        ax1.axhline(y=m, linestyle=":", color="purple", alpha=0.7, label=f"Beacon m_{idx + 1}={m}")
    ax1.set_ylabel("Posizione x [m]")
    ax1.set_title(
        f"Confronto Finale Localizzazione 1D (Prior: {TIPO_PRIOR.capitalize()}, "
        f"Particelle M={NUMERO_PARTICELLE_M}, Resampling: {METODO_RESAMPLING})",
        fontweight="bold",
    )
    ax1.grid(True, linestyle=":", alpha=0.6)
    ax1.legend(loc="upper left", fontsize=8)

    # Subplot 2: Errori Assoluti nel Tempo
    ax2.plot(
        t,
        err_pf_mean,
        "r-",
        label=f"Errore PF Media (MAE: {mae_pf_mean:.2f} m)",
        linewidth=1.8,
    )
    ax2.plot(
        t,
        err_pf_mode,
        color="darkorange",
        linestyle=":",
        label=f"Errore PF MAP (MAE: {np.mean(err_pf_mode):.2f} m)",
        linewidth=1.5,
    )
    if ATTIVA_CONFRONTO_HISTOGRAM:
        ax2.plot(
            t,
            err_fi_mean,
            "b--",
            label=f"Errore FI Media (MAE: {mae_fi_mean:.2f} m)",
            linewidth=1.4,
            alpha=0.85,
        )
    ax2.set_ylabel("Errore Assoluto [m]")
    ax2.set_title("Confronto Errore di Stima nel Tempo (|Posa Reale - Stima|)")
    ax2.grid(True, linestyle=":", alpha=0.6)
    ax2.legend(loc="upper right", fontsize=8)

    # Subplot 3: Diagnostica dell'Incertezza (Dispersione particelle e N_eff)
    ax3_twin = ax3.twinx()
    p1 = ax3.plot(
        t,
        sigma_pf,
        color="magenta",
        linestyle="-",
        label=r"Dispersione Nube $\sigma_{\mathrm{PF}}$ [m]",
        linewidth=1.6,
    )
    p2 = ax3_twin.plot(
        t,
        neff_pf,
        color="teal",
        linestyle="-.",
        label=r"Dimensione Efficace $N_{\mathrm{eff}}$",
        linewidth=1.6,
    )
    ax3.set_xlabel("Passo Temporale k")
    ax3.set_ylabel(r"Incertezza $\sigma_{\mathrm{PF}}$ [m]", color="magenta")
    ax3_twin.set_ylabel(r"$N_{\mathrm{eff}}$ [campioni]", color="teal")
    ax3.grid(True, linestyle=":", alpha=0.6)

    # Unione legende su asse twin
    lines = p1 + p2
    labels = [l.get_label() for l in lines]
    ax3.legend(lines, labels, loc="upper right", fontsize=8)
    ax3.set_title("Diagnostica di Convergenza e Degenerazione del Particle Filter")

    plt.tight_layout()
    plt.show()
